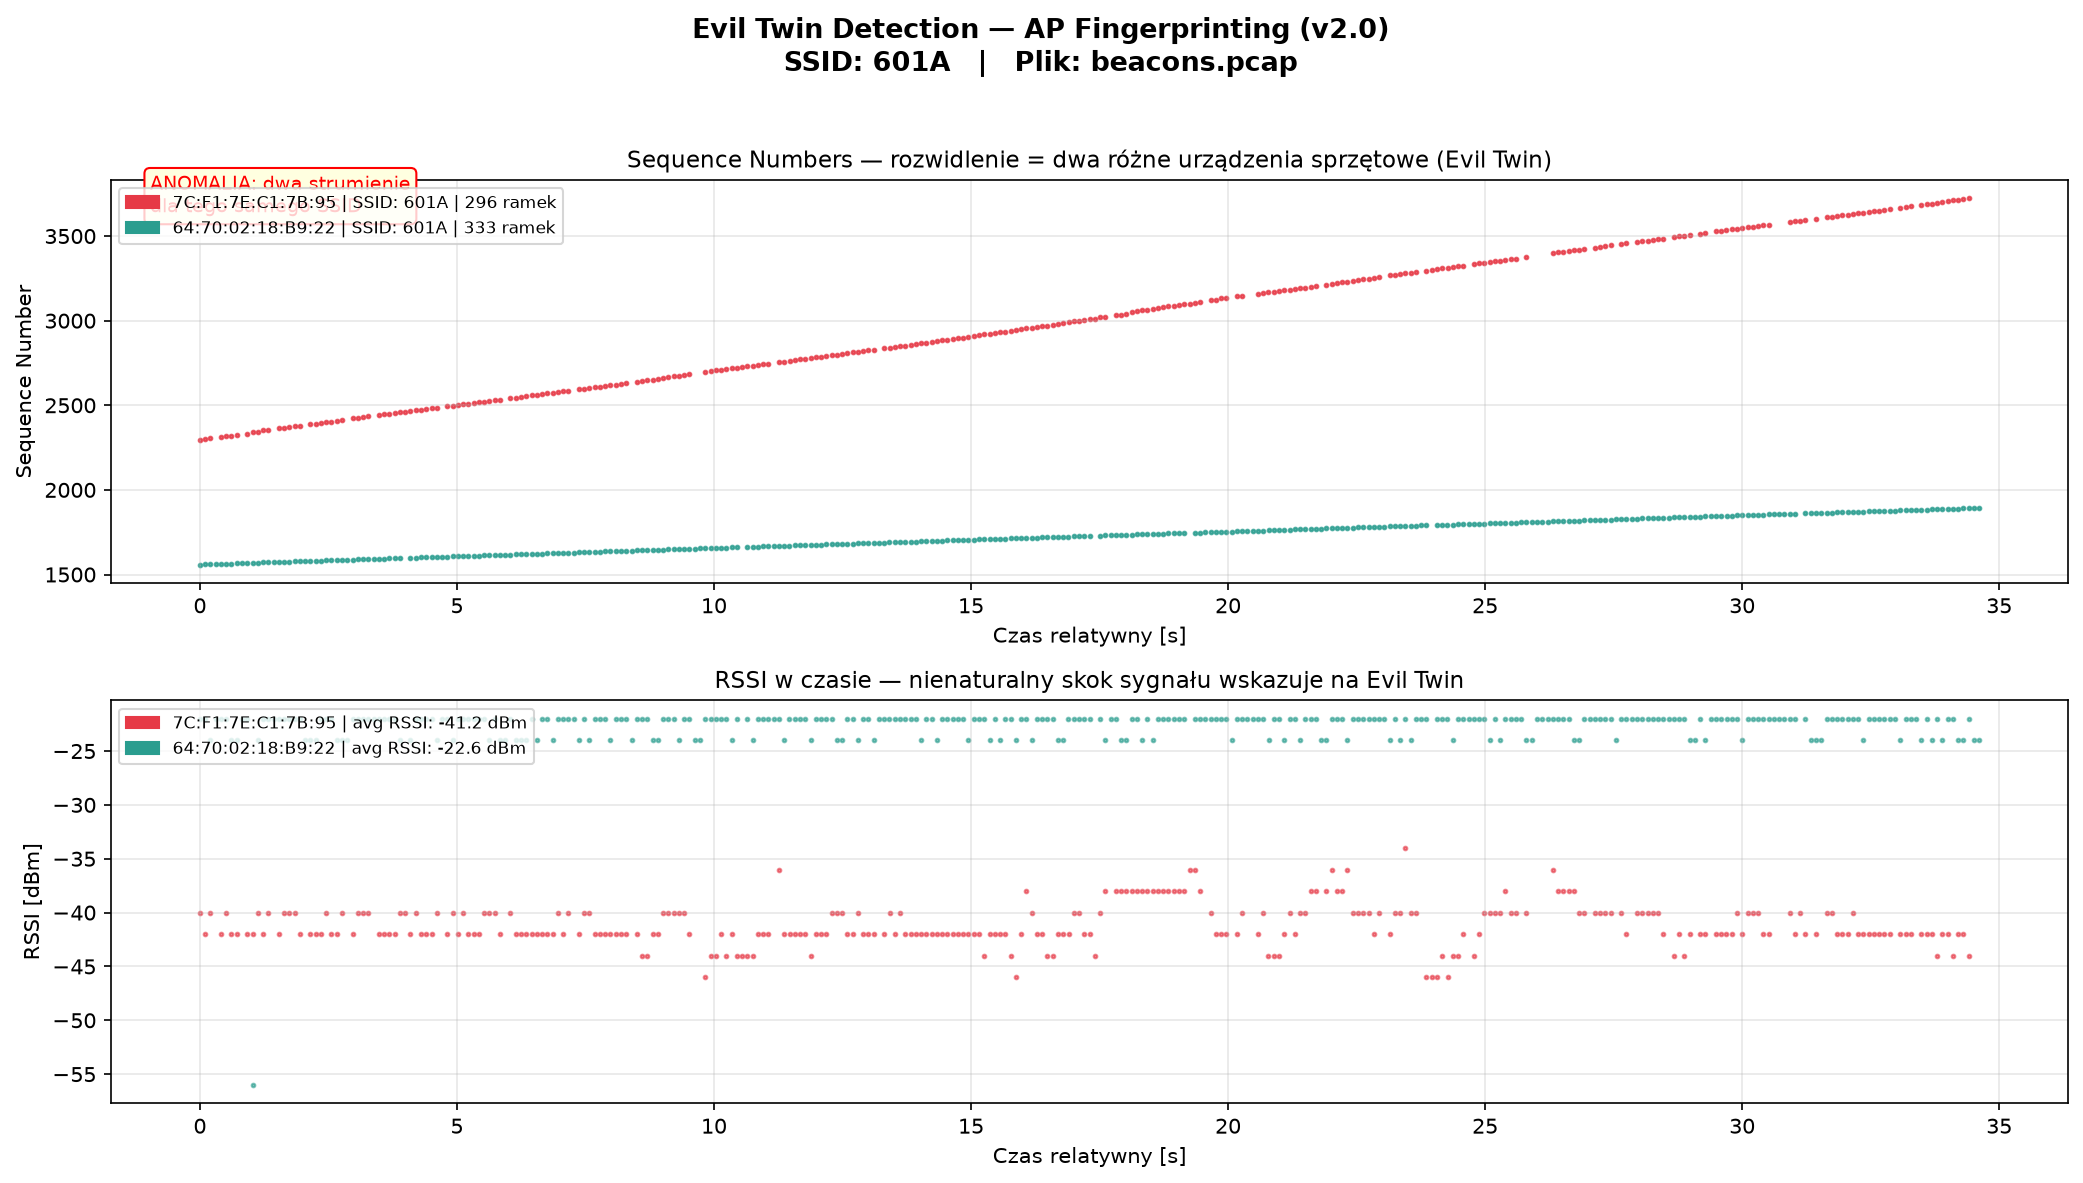

The table this chart was drawn from, first rows:
BSSID, SSID, Frame Count, Avg RSSI, Channel, Supported Rates, Vendor Specific, HT Capabilities, Seq Min, Seq Max, Country, Power Constraint
7C:F1:7E:C1:7B:95, 601A, 296, -41.2, 4, 1, 2, 6, 6, 9, 11, 12, 18, 24, 36, 48, 5…, Microsoft (WPS); OUI:000C43; OUI:000CE7;…, ldpc, ht40_supported, sgi_20, sgi_40, tx…, 2297, 3723, , 
64:70:02:18:B9:22, 601A, 333, -22.6, 4, 1, 2, 6, 6, 9, 11, 12, 18, 24, 36, 48, 5…, , , 1559, 1894, , 
